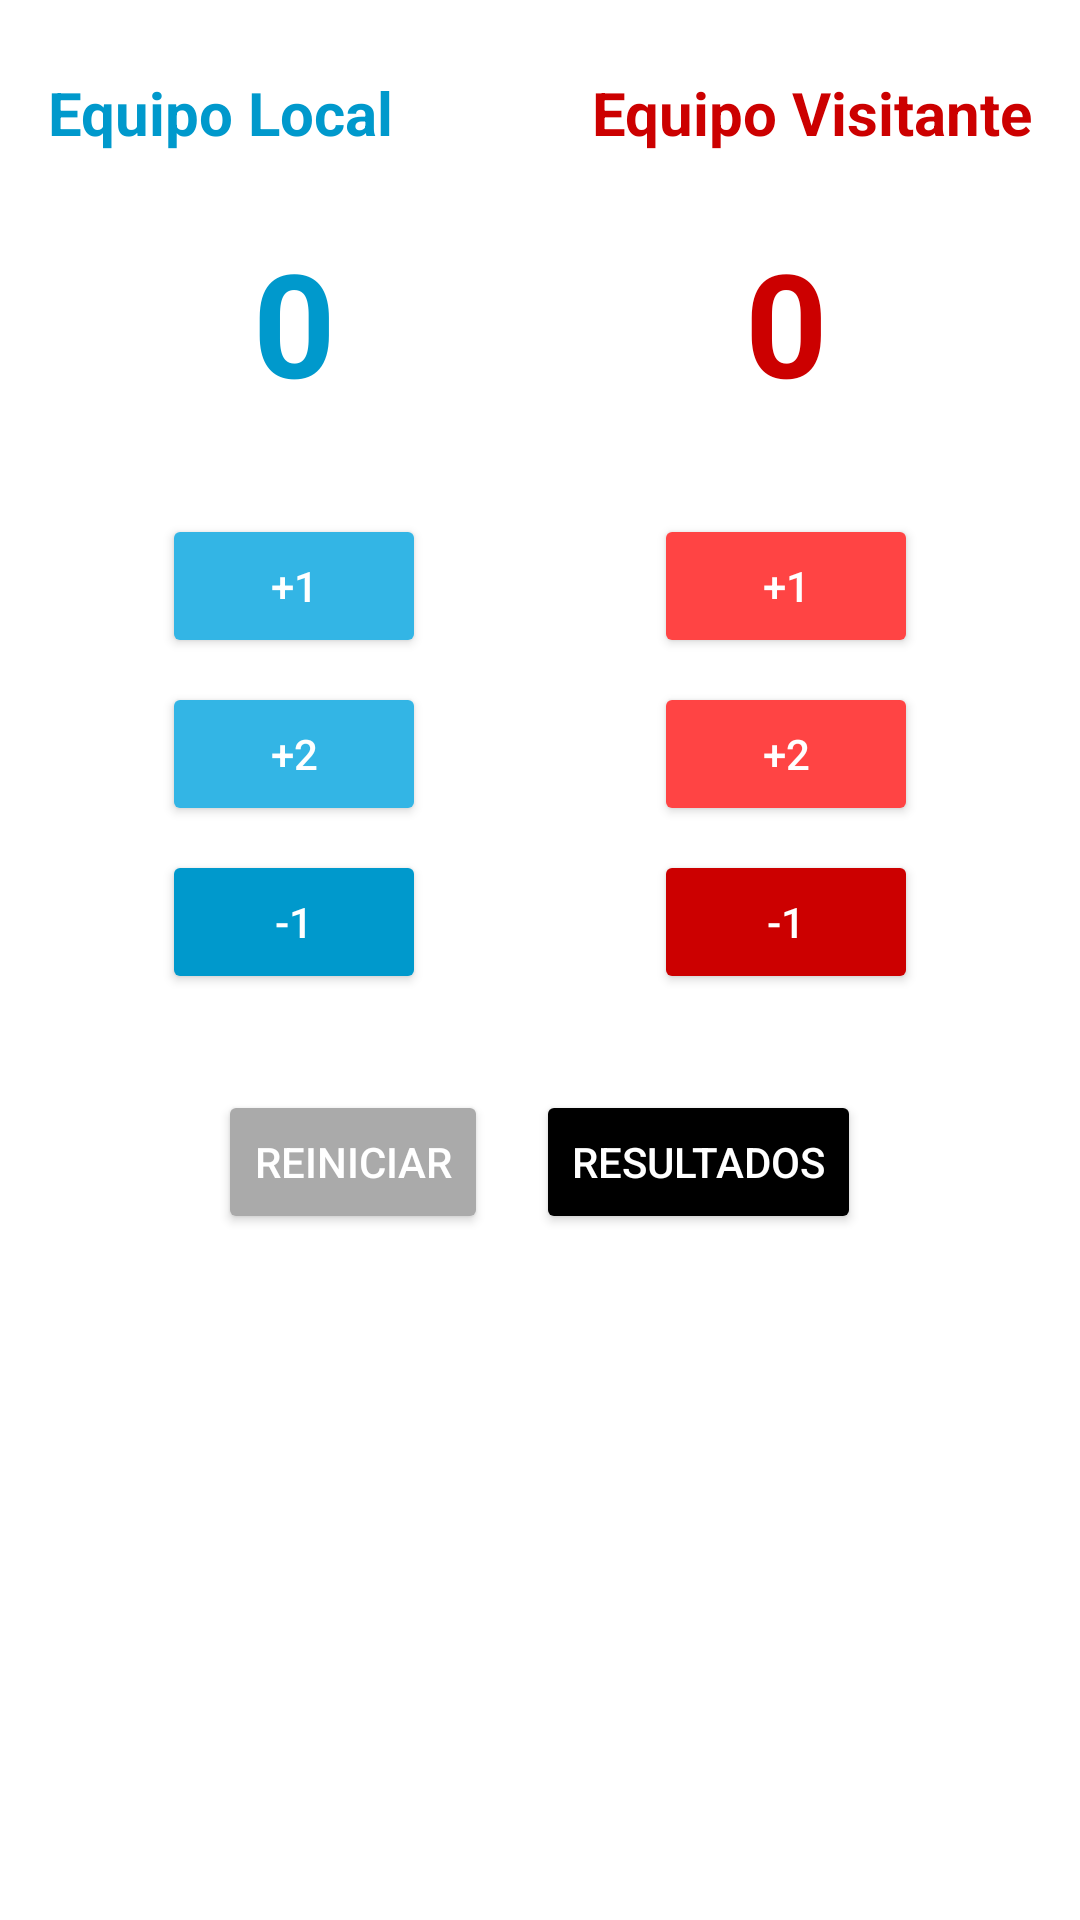

The Android layout XML behind this screen, and the referenced resources:
<!-- AndroidManifest.xml: application theme Theme.ContadorBaloncesto -->
<!-- res/layout/activity_main.xml -->
<?xml version="1.0" encoding="utf-8"?>

<LinearLayout
    xmlns:android="http://schemas.android.com/apk/res/android"
    android:layout_width="match_parent"
    android:layout_height="match_parent"
    android:orientation="vertical"
    android:padding="16dp"
    android:background="@android:color/background_light">

    
    <LinearLayout
        android:layout_width="match_parent"
        android:layout_height="wrap_content"
        android:orientation="horizontal"
        android:paddingVertical="8dp">

        <TextView
            android:id="@+id/tv_team_local"
            android:layout_width="0dp"
            android:layout_height="wrap_content"
            android:layout_weight="1"
            android:text="Equipo Local"
            android:textSize="20sp"
            android:textStyle="bold"
            android:textColor="@android:color/holo_blue_dark"
            android:gravity="start" />

        <TextView
            android:id="@+id/tv_team_visitor"
            android:layout_width="0dp"
            android:layout_height="wrap_content"
            android:layout_weight="1"
            android:text="Equipo Visitante"
            android:textSize="20sp"
            android:textStyle="bold"
            android:textColor="@android:color/holo_red_dark"
            android:gravity="end" />
    </LinearLayout>

    
    <LinearLayout
        android:layout_width="match_parent"
        android:layout_height="wrap_content"
        android:orientation="horizontal"
        android:paddingVertical="16dp">

        <TextView
            android:id="@+id/tv_score_local"
            android:layout_width="0dp"
            android:layout_height="wrap_content"
            android:layout_weight="1"
            android:text="0"
            android:textSize="48sp"
            android:textStyle="bold"
            android:textColor="@android:color/holo_blue_dark"
            android:gravity="center" />

        <TextView
            android:id="@+id/tv_score_visitor"
            android:layout_width="0dp"
            android:layout_height="wrap_content"
            android:layout_weight="1"
            android:text="0"
            android:textSize="48sp"
            android:textStyle="bold"
            android:textColor="@android:color/holo_red_dark"
            android:gravity="center" />
    </LinearLayout>

    
    <LinearLayout
        android:layout_width="match_parent"
        android:layout_height="wrap_content"
        android:orientation="horizontal"
        android:paddingVertical="16dp">

        
        <LinearLayout
            android:layout_width="0dp"
            android:layout_height="wrap_content"
            android:layout_weight="1"
            android:orientation="vertical"
            android:gravity="center">

            <Button
                android:id="@+id/btn_add1_local"
                android:layout_width="wrap_content"
                android:layout_height="wrap_content"
                android:text="+1"
                android:backgroundTint="@android:color/holo_blue_light"
                android:textColor="@android:color/white"
                android:layout_marginBottom="8dp" />

            <Button
                android:id="@+id/btn_add2_local"
                android:layout_width="wrap_content"
                android:layout_height="wrap_content"
                android:text="+2"
                android:backgroundTint="@android:color/holo_blue_light"
                android:textColor="@android:color/white"
                android:layout_marginBottom="8dp" />

            <Button
                android:id="@+id/btn_subtract1_local"
                android:layout_width="wrap_content"
                android:layout_height="wrap_content"
                android:text="-1"
                android:backgroundTint="@android:color/holo_blue_dark"
                android:textColor="@android:color/white" />
        </LinearLayout>

        
        <LinearLayout
            android:layout_width="0dp"
            android:layout_height="wrap_content"
            android:layout_weight="1"
            android:orientation="vertical"
            android:gravity="center">

            <Button
                android:id="@+id/btn_add1_visitor"
                android:layout_width="wrap_content"
                android:layout_height="wrap_content"
                android:text="+1"
                android:backgroundTint="@android:color/holo_red_light"
                android:textColor="@android:color/white"
                android:layout_marginBottom="8dp" />

            <Button
                android:id="@+id/btn_add2_visitor"
                android:layout_width="wrap_content"
                android:layout_height="wrap_content"
                android:text="+2"
                android:backgroundTint="@android:color/holo_red_light"
                android:textColor="@android:color/white"
                android:layout_marginBottom="8dp" />

            <Button
                android:id="@+id/btn_subtract1_visitor"
                android:layout_width="wrap_content"
                android:layout_height="wrap_content"
                android:text="-1"
                android:backgroundTint="@android:color/holo_red_dark"
                android:textColor="@android:color/white" />
        </LinearLayout>
    </LinearLayout>

    
    <LinearLayout
        android:layout_width="match_parent"
        android:layout_height="wrap_content"
        android:orientation="horizontal"
        android:gravity="center"
        android:paddingTop="16dp">

        <Button
            android:id="@+id/btn_reset"
            android:layout_width="wrap_content"
            android:layout_height="wrap_content"
            android:text="Reiniciar"
            android:backgroundTint="@android:color/darker_gray"
            android:textColor="@android:color/white"
            android:layout_marginEnd="16dp" />

        <Button
            android:id="@+id/btn_show_results"
            android:layout_width="wrap_content"
            android:layout_height="wrap_content"
            android:text="Resultados"
            android:backgroundTint="@android:color/black"
            android:textColor="@android:color/white" />
    </LinearLayout>
</LinearLayout>
<!-- resources referenced by this layout -->
<resources>
  <style name="Theme.ContadorBaloncesto" parent="Base.Theme.ContadorBaloncesto" />
  <style name="Base.Theme.ContadorBaloncesto" parent="Theme.Material3.DayNight.NoActionBar">
          
          
      </style>
</resources>
